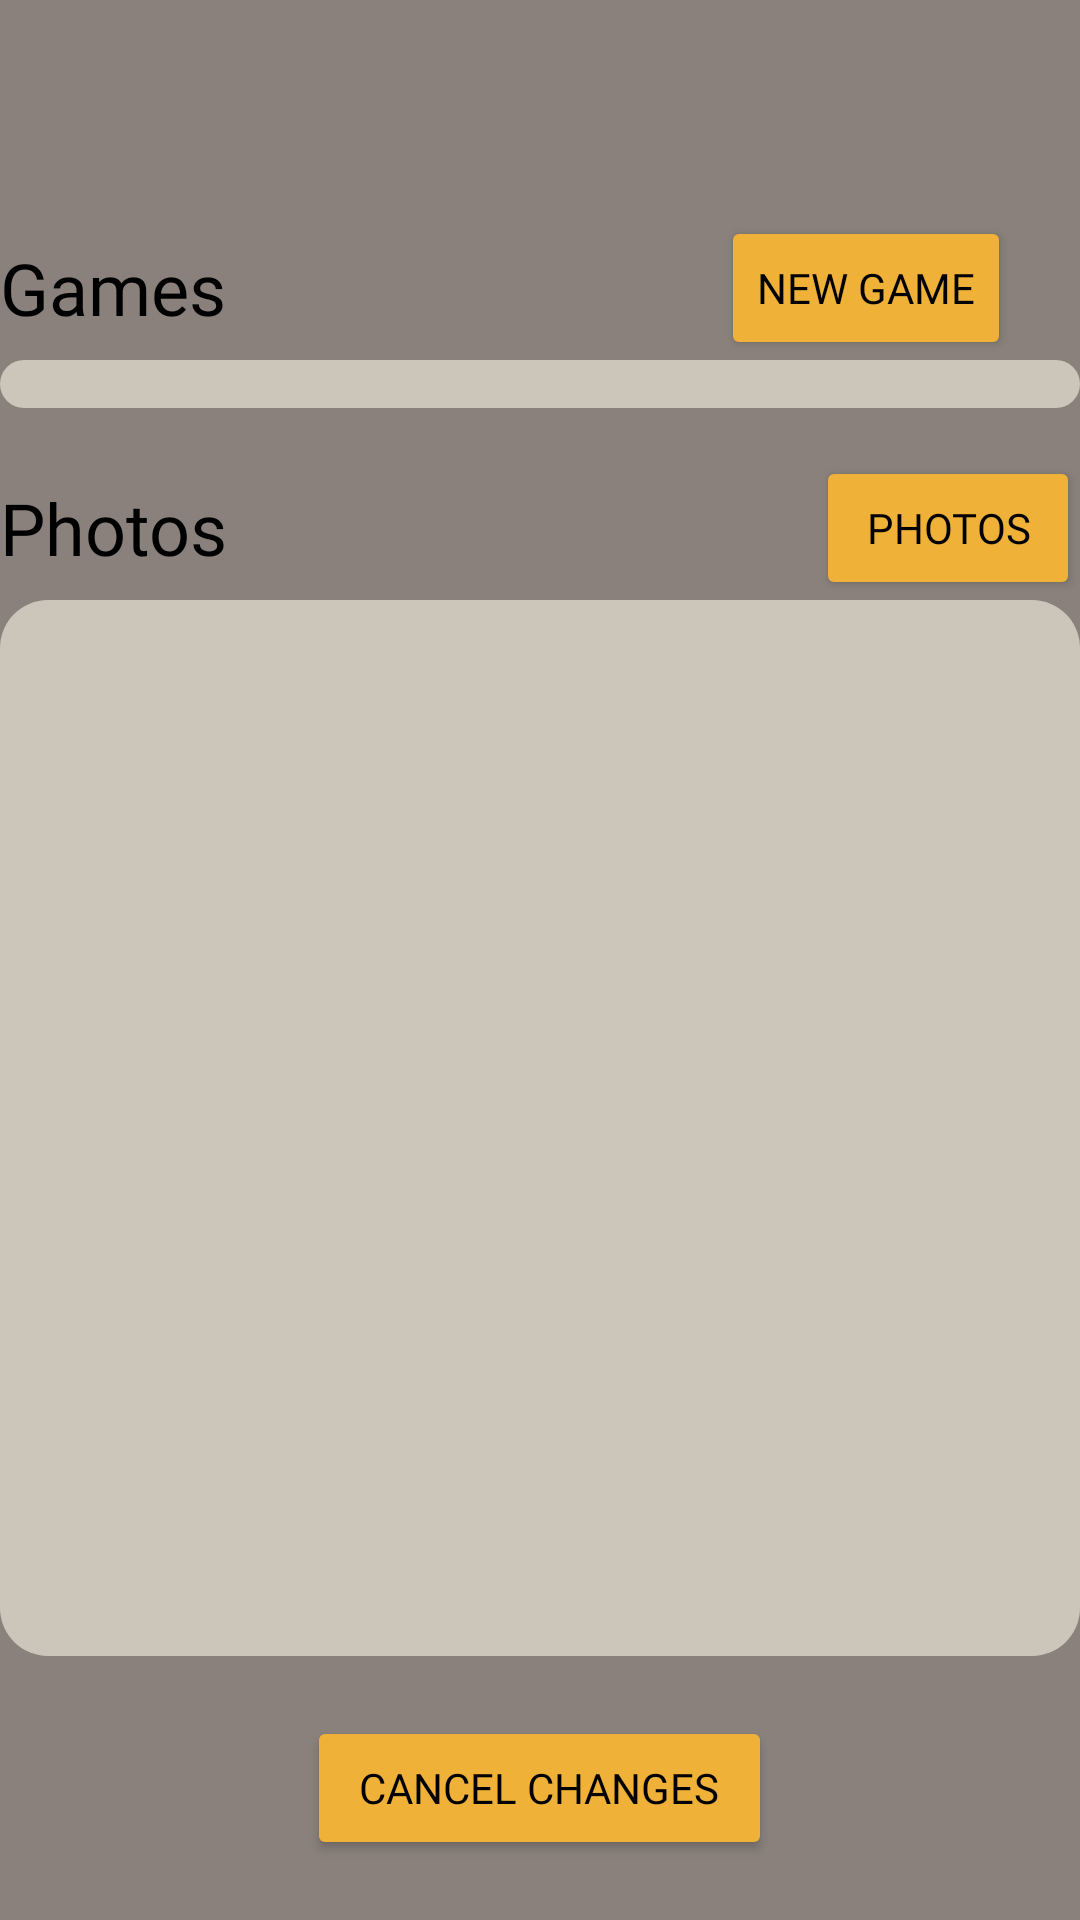

Produce the Android XML layout that renders to this screen, including the resource entries it uses.
<!-- AndroidManifest.xml: application theme Theme.GamigosJava -->
<!-- res/layout/activity_view_event.xml -->
<?xml version="1.0" encoding="utf-8"?>
<ScrollView xmlns:android="http://schemas.android.com/apk/res/android"
    xmlns:app="http://schemas.android.com/apk/res-auto"
    xmlns:tools="http://schemas.android.com/tools"
    android:id="@+id/main"
    android:layout_width="match_parent"
    android:layout_height="wrap_content"
    android:fillViewport="true"
    android:layout_gravity="center_horizontal"
    tools:context=".ui.activities.ViewEventActivity"
    android:background="@color/neutralbrown">

    <LinearLayout
        android:id="@+id/viewEventRoot"
        android:layout_width="match_parent"
        android:layout_height="wrap_content"
        android:orientation="vertical"
        android:layout_gravity="center_horizontal">

        <LinearLayout
            android:layout_width="wrap_content"
            android:layout_height="wrap_content"
            android:orientation="horizontal"
            android:layout_gravity="center_horizontal"
            android:layout_margin="20dp">

            <Button
                android:id="@+id/button_startEvent"
                android:fontFamily="@font/jetbrains_mono"
                android:backgroundTint="@color/yellow"
                android:textColor="@color/black"
                android:layout_width="wrap_content"
                android:layout_height="wrap_content"
                android:text="Start Event"
                android:layout_gravity="center_horizontal"
                android:layout_margin="3dp"
                android:visibility="gone"/>
            <Button
                android:id="@+id/button_endEvent"
                android:layout_width="wrap_content"
                android:layout_height="wrap_content"
                android:fontFamily="@font/jetbrains_mono"
                android:backgroundTint="@color/yellow"
                android:textColor="@color/black"
                android:text="End Event"
                android:layout_gravity="center_horizontal"
                android:layout_margin="3dp"
                android:enabled="false"
                android:visibility="gone"/>
        </LinearLayout>


        <FrameLayout
            android:id="@+id/eventFormContainer"
            android:layout_width="wrap_content"
            android:layout_height="wrap_content"
            android:layout_gravity="center_horizontal"
            android:layout_marginTop="16dp"
            android:layout_marginBottom="16dp"/>



        <LinearLayout
            android:layout_width="360dp"
            android:layout_height="wrap_content"
            android:orientation="vertical"
            android:layout_gravity="center_horizontal">

            <LinearLayout
                android:layout_width="match_parent"
                android:layout_height="wrap_content"
                android:orientation="horizontal"
                android:layout_gravity="center_horizontal">

                <TextView
                    android:layout_width="wrap_content"
                    android:layout_height="wrap_content"
                    android:fontFamily="@font/jetbrains_mono"
                    android:text="Games"
                    android:textSize="24dp"
                    android:textColor="@color/black"
                    android:layout_gravity="center_vertical"/>

                <Button
                    android:id="@+id/button_addMatch"
                    android:layout_width="wrap_content"
                    android:layout_height="wrap_content"
                    android:fontFamily="@font/jetbrains_mono"
                    android:backgroundTint="@color/yellow"
                    android:textColor="@color/black"
                    android:text="New Game"
                    android:layout_gravity="right"
                    android:layout_marginStart="165dp"
                    />
            </LinearLayout>


            <androidx.recyclerview.widget.RecyclerView
                android:id="@+id/recyclerViewMatchGame"
                android:background="@drawable/bubble_feed"
                android:layout_width="match_parent"
                android:layout_height="0dp"
                android:layout_weight="1"
                android:padding="8dp"
                tools:listitem="@layout/game_row"
                android:layout_gravity="center_horizontal"/>
        </LinearLayout>

        <LinearLayout
            android:layout_width="360dp"
            android:layout_height="wrap_content"
            android:orientation="horizontal"
            android:layout_gravity="center_horizontal"
            android:layout_marginTop="16dp">

            <TextView
                android:layout_width="wrap_content"
                android:layout_height="wrap_content"
                android:fontFamily="@font/jetbrains_mono"
                android:text="Photos"
                android:textSize="24dp"
                android:textColor="@color/black"
                android:layout_gravity="center_vertical"
                android:layout_weight="1"/>

            <Button
                android:id="@+id/button_eventPhotos"
                android:layout_width="wrap_content"
                android:layout_height="wrap_content"
                android:fontFamily="@font/jetbrains_mono"
                android:backgroundTint="@color/yellow"
                android:textColor="@color/black"
                android:text="Photos"
                android:layout_gravity="right"/>
        </LinearLayout>


        <androidx.recyclerview.widget.RecyclerView
            android:id="@+id/recyclerViewEventImages"
            android:background="@drawable/bubble_feed"
            android:layout_width="360dp"
            android:layout_height="0dp"
            android:layout_weight="1"
            android:padding="8dp"
            tools:listitem="@layout/image_item"
            android:layout_gravity="center_horizontal"/>

        <LinearLayout
            android:layout_width="wrap_content"
            android:layout_height="wrap_content"
            android:orientation="horizontal"
            android:layout_gravity="center_horizontal"
            android:layout_margin="20dp">

            <Button
                android:id="@+id/button_cancelEventChanges"
                android:layout_width="155dp"
                android:layout_height="wrap_content"
                android:text="Cancel Changes"
                android:fontFamily="@font/jetbrains_mono"
                android:backgroundTint="@color/yellow"
                android:textColor="@color/black"
                android:layout_gravity="center_horizontal"/>

            <Button
                android:id="@+id/button_saveEvent"
                android:layout_width="155dp"
                android:layout_height="wrap_content"
                android:text="Save Changes"
                android:fontFamily="@font/jetbrains_mono"
                android:backgroundTint="@color/yellow"
                android:textColor="@color/black"
                android:layout_gravity="center_horizontal"
                android:visibility="gone"/>

        </LinearLayout>

        <Button
            android:id="@+id/button_deleteEvent"
            android:layout_width="wrap_content"
            android:layout_height="wrap_content"
            android:text="Delete Event"
            android:fontFamily="@font/jetbrains_mono"
            android:textColor="@color/black"
            android:layout_gravity="center_horizontal"
            android:layout_marginBottom="20dp"
            android:backgroundTint="@color/biometric_error_color"
            android:visibility="gone"/>

    </LinearLayout>


</ScrollView>
<!-- res/layout/game_row.xml (included above) -->
<?xml version="1.0" encoding="utf-8"?>
<LinearLayout xmlns:android="http://schemas.android.com/apk/res/android"
    android:orientation="horizontal"
    android:padding="8dp"
    android:layout_width="match_parent"
    android:layout_height="wrap_content"
    android:minHeight="100dp"
    android:background="#DDDDFF">

    <ImageView
        android:id="@+id/imageGame"
        android:layout_width="80dp"
        android:layout_height="80dp"
        android:scaleType="centerCrop"
        android:background="#AAA" />

    <LinearLayout
        android:orientation="vertical"
        android:layout_marginStart="12dp"
        android:layout_width="match_parent"
        android:layout_height="wrap_content">

        <TextView
            android:id="@+id/textTitle"
            android:text="Game Title"
            android:textStyle="bold"
            android:textColor="#000000"
            android:textSize="18sp"
            android:layout_width="wrap_content"
            android:layout_height="wrap_content" />

        <TextView
            android:id="@+id/textPlayers"
            android:text="Players: 2–4"
            android:textColor="#000000"
            android:textSize="14sp"
            android:layout_width="wrap_content"
            android:layout_height="wrap_content" />

        <TextView
            android:id="@+id/textPlaytime"
            android:text="Playtime: 45 min"
            android:textColor="#000000"
            android:textSize="14sp"
            android:layout_width="wrap_content"
            android:layout_height="wrap_content" />
    </LinearLayout>
</LinearLayout>
<!-- res/layout/image_item.xml (included above) -->
<?xml version="1.0" encoding="utf-8"?>
<LinearLayout xmlns:android="http://schemas.android.com/apk/res/android"
    android:orientation="horizontal"
    android:padding="8dp"
    android:layout_width="wrap_content"
    android:layout_height="wrap_content"
    android:minHeight="100dp"
    android:background="#DDDDFF">

    <ImageView
        android:id="@+id/image_eventPhoto"
        android:layout_width="80dp"
        android:layout_height="80dp"
        android:scaleType="centerCrop"
        android:background="#AAA" />

</LinearLayout>
<!-- resources referenced by this layout -->
<resources>
  <color name="black">#FF000000</color>
  <color name="neutralbrown">#8a817c</color>
  <color name="yellow">#EFB137</color>
  <!-- drawable bubble_feed (drawable) -->
  <?xml version="1.0" encoding="utf-8"?>
  <shape xmlns:android="http://schemas.android.com/apk/res/android" android:shape="rectangle">
      <solid android:color="@color/neutraltan" />
      <corners android:radius="16dp" />
  </shape>
  <style name="Theme.GamigosJava" parent="Base.Theme.GamigosJava" />
  <color name="neutraltan">#ccc5b9</color>
  <style name="Base.Theme.GamigosJava" parent="Theme.Material3.DayNight.NoActionBar">
          
          
      </style>
</resources>
